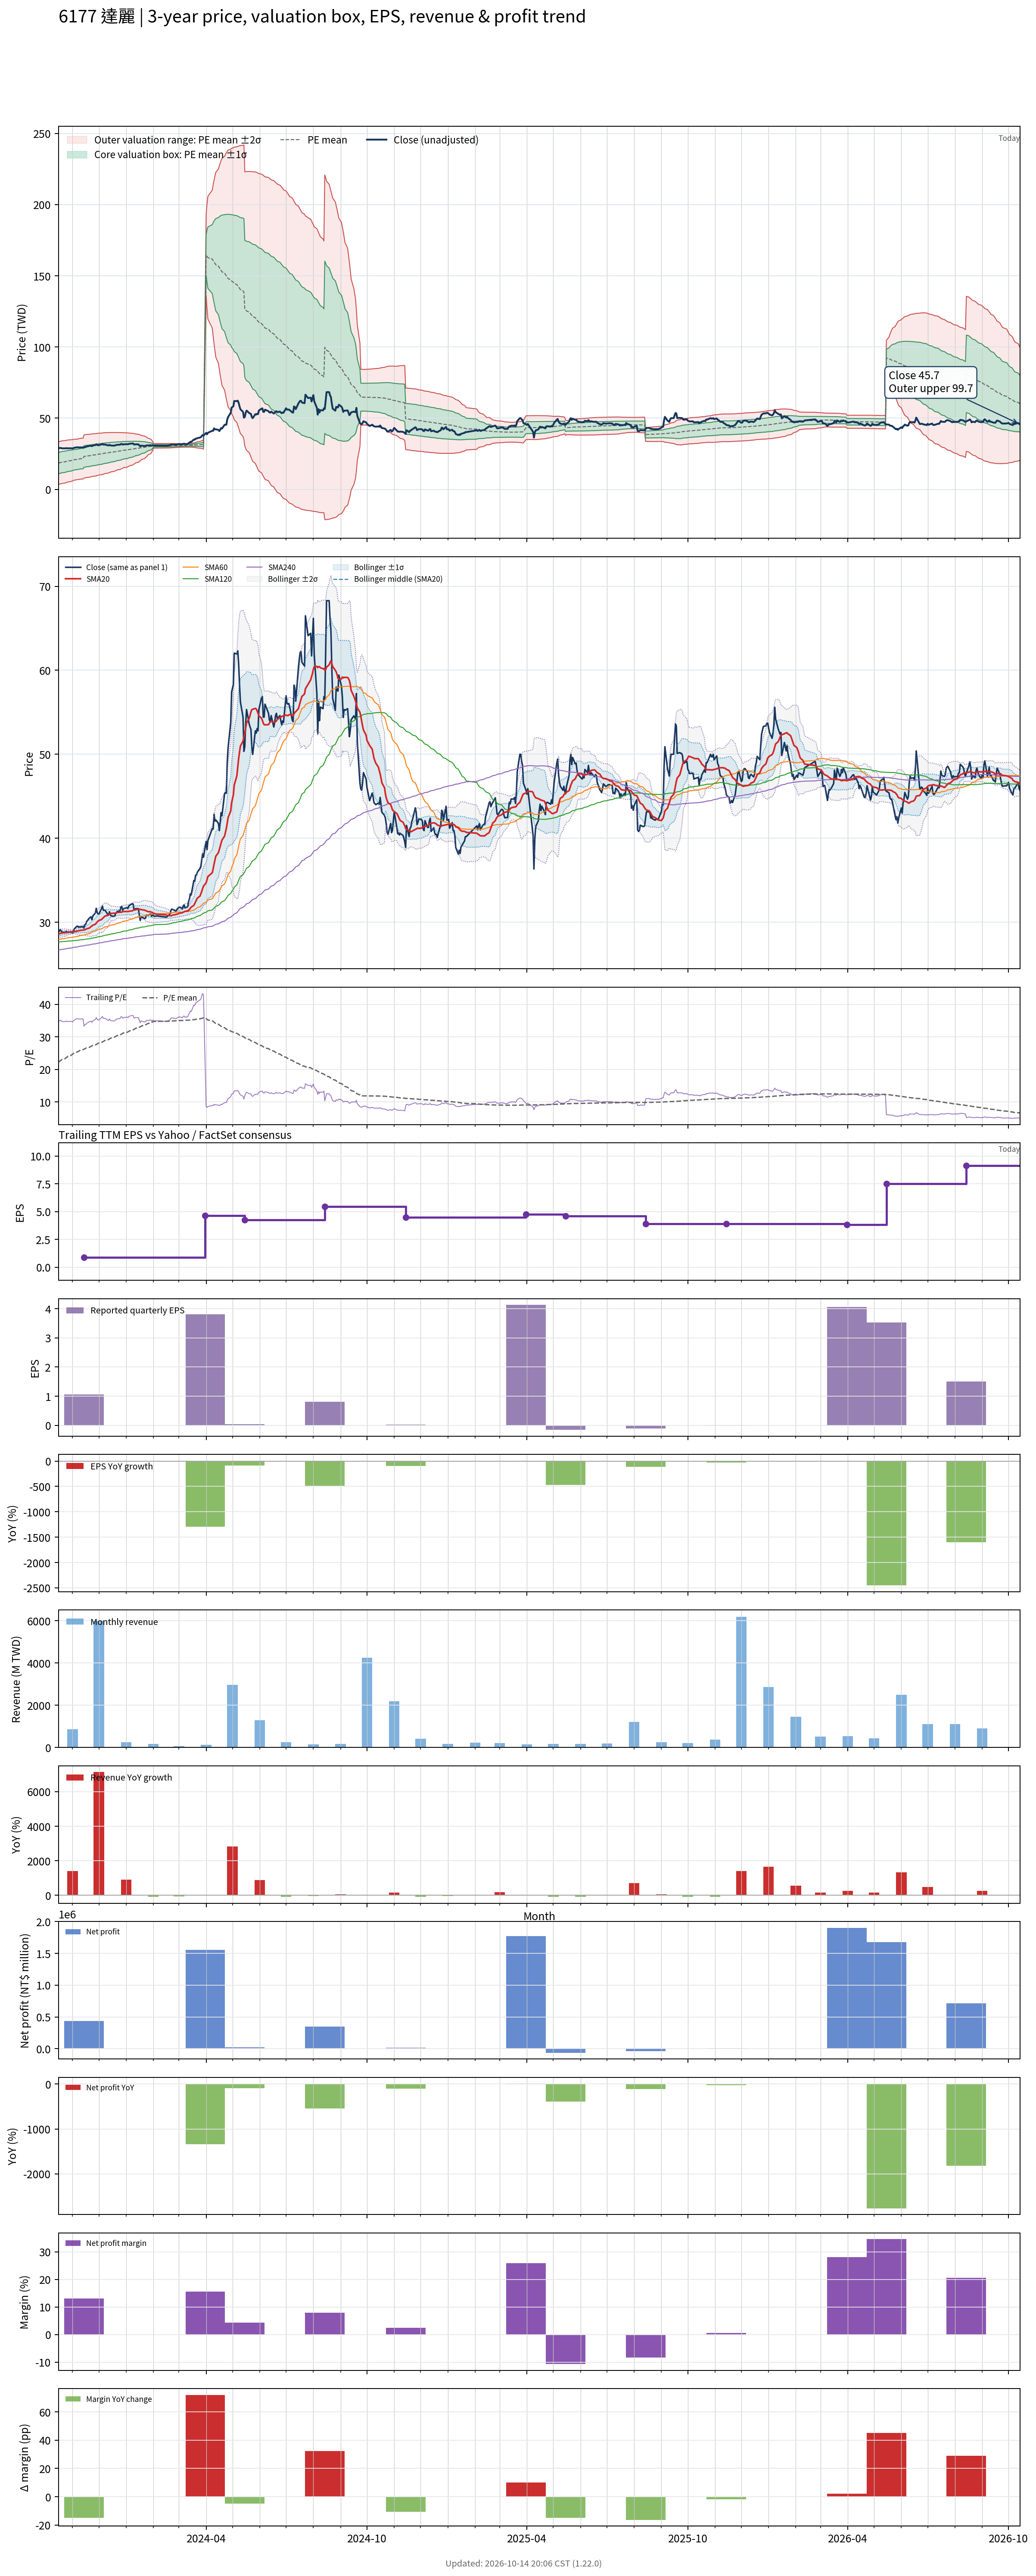

Source data for this figure (header and first rows):
# chart-version: skill-stock-dynamic-val…
date, close, available_date, period_end, eps, ttm_eps, pe, pe_mean, pe_std, price_m2, price_m1, price_mean, price_p1, price_p2, forward_eps, forward_pe, forward_pe_mean, forward_pe_std, forward_price_m2, forward_price_m1, forward_price_mean, forward_price_p1, forward_price_p2, sma20
2023-10-16, 28.89, 2023-08-14, 2023-06-30, -0.21, 0.8293, 34.84, 22.23, 9.018, 3.476, 10.95, 18.43, 25.91, 33.39, , , , , , , , , , 28.6
2023-10-17, 28.93, 2023-08-14, 2023-06-30, -0.21, 0.8293, 34.89, 22.43, 9.022, 3.639, 11.12, 18.6, 26.08, 33.57, , , , , , , , , , 28.63
2023-10-18, 29.12, 2023-08-14, 2023-06-30, -0.21, 0.8293, 35.11, 22.64, 9.026, 3.804, 11.29, 18.77, 26.26, 33.74, , , , , , , , , , 28.67
2023-10-19, 28.98, 2023-08-14, 2023-06-30, -0.21, 0.8293, 34.95, 22.85, 9.022, 3.982, 11.46, 18.95, 26.43, 33.91, , , , , , , , , , 28.7
2023-10-20, 28.8, 2023-08-14, 2023-06-30, -0.21, 0.8293, 34.73, 23.05, 9.011, 4.169, 11.64, 19.11, 26.59, 34.06, , , , , , , , , , 28.73
2023-10-23, 28.8, 2023-08-14, 2023-06-30, -0.21, 0.8293, 34.73, 23.25, 8.996, 4.364, 11.82, 19.28, 26.74, 34.2, , , , , , , , , , 28.74
2023-10-24, 28.75, 2023-08-14, 2023-06-30, -0.21, 0.8293, 34.67, 23.46, 8.975, 4.567, 12.01, 19.45, 26.9, 34.34, , , , , , , , , , 28.76
2023-10-25, 28.93, 2023-08-14, 2023-06-30, -0.21, 0.8293, 34.89, 23.66, 8.951, 4.777, 12.2, 19.62, 27.05, 34.47, , , , , , , , , , 28.78
2023-10-26, 28.8, 2023-08-14, 2023-06-30, -0.21, 0.8293, 34.73, 23.87, 8.921, 4.997, 12.39, 19.79, 27.19, 34.59, , , , , , , , , , 28.8
2023-10-27, 28.8, 2023-08-14, 2023-06-30, -0.21, 0.8293, 34.73, 24.07, 8.886, 5.224, 12.59, 19.96, 27.33, 34.7, , , , , , , , , , 28.82
2023-10-30, 28.84, 2023-08-14, 2023-06-30, -0.21, 0.8293, 34.78, 24.28, 8.849, 5.455, 12.79, 20.13, 27.47, 34.81, , , , , , , , , , 28.84
2023-10-31, 28.8, 2023-08-14, 2023-06-30, -0.21, 0.8293, 34.73, 24.48, 8.806, 5.695, 13, 20.3, 27.6, 34.91, , , , , , , , , , 28.86
2023-11-01, 28.71, 2023-08-14, 2023-06-30, -0.21, 0.8293, 34.62, 24.68, 8.756, 5.945, 13.21, 20.47, 27.73, 34.99, , , , , , , , , , 28.86
2023-11-02, 28.93, 2023-08-14, 2023-06-30, -0.21, 0.8293, 34.89, 24.89, 8.705, 6.201, 13.42, 20.64, 27.86, 35.08, , , , , , , , , , 28.87
2023-11-03, 29.21, 2023-08-14, 2023-06-30, -0.21, 0.8293, 35.22, 25.1, 8.649, 6.466, 13.64, 20.81, 27.98, 35.16, , , , , , , , , , 28.89
2023-11-06, 29.52, 2023-08-14, 2023-06-30, -0.21, 0.8293, 35.6, 25.31, 8.592, 6.736, 13.86, 20.99, 28.11, 35.24, , , , , , , , , , 28.93
2023-11-07, 29.52, 2023-08-14, 2023-06-30, -0.21, 0.8293, 35.6, 25.46, 8.609, 6.836, 13.98, 21.11, 28.25, 35.39, , , , , , , , , , 28.95
2023-11-08, 29.39, 2023-08-14, 2023-06-30, -0.21, 0.8293, 35.44, 25.61, 8.623, 6.94, 14.09, 21.24, 28.39, 35.54, , , , , , , , , , 28.98
2023-11-09, 29.48, 2023-08-14, 2023-06-30, -0.21, 0.8293, 35.55, 25.77, 8.634, 7.049, 14.21, 21.37, 28.53, 35.69, , , , , , , , , , 29.01
2023-11-10, 29.43, 2023-08-14, 2023-06-30, -0.21, 0.8293, 35.49, 25.92, 8.642, 7.164, 14.33, 21.5, 28.66, 35.83, , , , , , , , , , 29.03
2023-11-13, 29.48, 2023-08-14, 2023-06-30, -0.21, 0.8293, 35.55, 26.08, 8.647, 7.283, 14.45, 21.62, 28.79, 35.97, , , , , , , , , , 29.06
2023-11-14, 29.3, 2023-11-14, 2023-09-30, 1.06, 0.8798, 33.3, 26.21, 8.632, 7.873, 15.47, 23.06, 30.66, 38.25, , , , , , , , , , 29.08
2023-11-15, 29.71, 2023-11-14, 2023-09-30, 1.06, 0.8798, 33.76, 26.35, 8.618, 8.019, 15.6, 23.18, 30.77, 38.35, , , , , , , , , , 29.11
2023-11-16, 29.75, 2023-11-14, 2023-09-30, 1.06, 0.8798, 33.81, 26.49, 8.601, 8.171, 15.74, 23.31, 30.87, 38.44, , , , , , , , , , 29.15
2023-11-17, 30.07, 2023-11-14, 2023-09-30, 1.06, 0.8798, 34.18, 26.63, 8.585, 8.325, 15.88, 23.43, 30.99, 38.54, , , , , , , , , , 29.21
2023-11-20, 30.48, 2023-11-14, 2023-09-30, 1.06, 0.8798, 34.64, 26.78, 8.57, 8.482, 16.02, 23.56, 31.1, 38.64, , , , , , , , , , 29.29
2023-11-21, 30.57, 2023-11-14, 2023-09-30, 1.06, 0.8798, 34.74, 26.93, 8.553, 8.642, 16.17, 23.69, 31.22, 38.74, , , , , , , , , , 29.39
2023-11-22, 30.66, 2023-11-14, 2023-09-30, 1.06, 0.8798, 34.85, 27.08, 8.534, 8.805, 16.31, 23.82, 31.33, 38.84, , , , , , , , , , 29.47
2023-11-23, 30.29, 2023-11-14, 2023-09-30, 1.06, 0.8798, 34.43, 27.22, 8.51, 8.976, 16.46, 23.95, 31.44, 38.92, , , , , , , , , , 29.55
2023-11-24, 30.7, 2023-11-14, 2023-09-30, 1.06, 0.8798, 34.9, 27.37, 8.488, 9.143, 16.61, 24.08, 31.55, 39.02, , , , , , , , , , 29.64
2023-11-27, 31.11, 2023-11-14, 2023-09-30, 1.06, 0.8798, 35.36, 27.52, 8.466, 9.316, 16.76, 24.21, 31.66, 39.11, , , , , , , , , , 29.76
2023-11-28, 31.66, 2023-11-14, 2023-09-30, 1.06, 0.8798, 35.98, 27.68, 8.446, 9.491, 16.92, 24.35, 31.78, 39.21, , , , , , , , , , 29.9
2023-11-29, 31.16, 2023-11-14, 2023-09-30, 1.06, 0.8798, 35.41, 27.83, 8.418, 9.674, 17.08, 24.49, 31.89, 39.3, , , , , , , , , , 30.02
2023-11-30, 30.98, 2023-11-14, 2023-09-30, 1.06, 0.8798, 35.21, 27.98, 8.386, 9.864, 17.24, 24.62, 32, 39.38, , , , , , , , , , 30.12
2023-12-01, 30.98, 2023-11-14, 2023-09-30, 1.06, 0.8798, 35.21, 28.13, 8.351, 10.06, 17.41, 24.75, 32.1, 39.45, , , , , , , , , , 30.21
2023-12-04, 31.61, 2023-11-14, 2023-09-30, 1.06, 0.8798, 35.93, 28.29, 8.318, 10.25, 17.57, 24.89, 32.21, 39.53, , , , , , , , , , 30.32
2023-12-05, 31.93, 2023-11-14, 2023-09-30, 1.06, 0.8798, 36.29, 28.45, 8.284, 10.46, 17.74, 25.03, 32.32, 39.61, , , , , , , , , , 30.44
2023-12-06, 31.43, 2023-11-14, 2023-09-30, 1.06, 0.8798, 35.72, 28.61, 8.243, 10.66, 17.92, 25.17, 32.42, 39.67, , , , , , , , , , 30.54
2023-12-07, 31.43, 2023-11-14, 2023-09-30, 1.06, 0.8798, 35.72, 28.76, 8.2, 10.88, 18.09, 25.31, 32.52, 39.74, , , , , , , , , , 30.63
2023-12-08, 31.43, 2023-11-14, 2023-09-30, 1.06, 0.8798, 35.72, 28.92, 8.153, 11.1, 18.27, 25.44, 32.62, 39.79, , , , , , , , , , 30.73
2023-12-11, 30.93, 2023-11-14, 2023-09-30, 1.06, 0.8798, 35.15, 29.07, 8.098, 11.33, 18.45, 25.58, 32.7, 39.83, , , , , , , , , , 30.81
2023-12-12, 30.84, 2023-11-14, 2023-09-30, 1.06, 0.8798, 35.05, 29.22, 8.039, 11.56, 18.64, 25.71, 32.78, 39.85, , , , , , , , , , 30.88
2023-12-13, 31.25, 2023-11-14, 2023-09-30, 1.06, 0.8798, 35.52, 29.37, 7.98, 11.8, 18.82, 25.84, 32.87, 39.89, , , , , , , , , , 30.96
2023-12-14, 30.88, 2023-11-14, 2023-09-30, 1.06, 0.8798, 35.1, 29.53, 7.916, 12.05, 19.01, 25.98, 32.94, 39.91, , , , , , , , , , 31.02
2023-12-15, 30.75, 2023-11-14, 2023-09-30, 1.06, 0.8798, 34.95, 29.67, 7.848, 12.3, 19.2, 26.11, 33.01, 39.92, , , , , , , , , , 31.05
2023-12-18, 30.7, 2023-11-14, 2023-09-30, 1.06, 0.8798, 34.9, 29.82, 7.776, 12.56, 19.4, 26.24, 33.08, 39.92, , , , , , , , , , 31.06
2023-12-19, 30.75, 2023-11-14, 2023-09-30, 1.06, 0.8798, 34.95, 29.97, 7.7, 12.82, 19.6, 26.37, 33.14, 39.92, , , , , , , , , , 31.07
2023-12-20, 31.02, 2023-11-14, 2023-09-30, 1.06, 0.8798, 35.26, 30.12, 7.621, 13.09, 19.8, 26.5, 33.21, 39.91, , , , , , , , , , 31.09
2023-12-21, 31.16, 2023-11-14, 2023-09-30, 1.06, 0.8798, 35.41, 30.28, 7.541, 13.37, 20, 26.64, 33.27, 39.91, , , , , , , , , , 31.13
2023-12-22, 31.29, 2023-11-14, 2023-09-30, 1.06, 0.8798, 35.57, 30.43, 7.457, 13.65, 20.21, 26.77, 33.33, 39.89, , , , , , , , , , 31.16
2023-12-25, 31.34, 2023-11-14, 2023-09-30, 1.06, 0.8798, 35.62, 30.59, 7.368, 13.94, 20.43, 26.91, 33.39, 39.88, , , , , , , , , , 31.17
2023-12-26, 31.79, 2023-11-14, 2023-09-30, 1.06, 0.8798, 36.13, 30.75, 7.278, 14.24, 20.65, 27.05, 33.45, 39.86, , , , , , , , , , 31.18
2023-12-27, 31.88, 2023-11-14, 2023-09-30, 1.06, 0.8798, 36.24, 30.91, 7.185, 14.55, 20.87, 27.19, 33.51, 39.83, , , , , , , , , , 31.22
2023-12-28, 31.43, 2023-11-14, 2023-09-30, 1.06, 0.8798, 35.72, 31.06, 7.082, 14.87, 21.1, 27.33, 33.56, 39.79, , , , , , , , , , 31.24
2023-12-29, 31.61, 2023-11-14, 2023-09-30, 1.06, 0.8798, 35.93, 31.22, 6.975, 15.19, 21.33, 27.47, 33.6, 39.74, , , , , , , , , , 31.27
2024-01-02, 31.75, 2023-11-14, 2023-09-30, 1.06, 0.8798, 36.08, 31.38, 6.864, 15.53, 21.57, 27.61, 33.65, 39.69, , , , , , , , , , 31.28
2024-01-03, 31.61, 2023-11-14, 2023-09-30, 1.06, 0.8798, 35.93, 31.54, 6.747, 15.88, 21.81, 27.75, 33.68, 39.62, , , , , , , , , , 31.26
2024-01-04, 31.93, 2023-11-14, 2023-09-30, 1.06, 0.8798, 36.29, 31.7, 6.626, 16.23, 22.06, 27.89, 33.72, 39.55, , , , , , , , , , 31.29
2024-01-05, 32.02, 2023-11-14, 2023-09-30, 1.06, 0.8798, 36.39, 31.86, 6.5, 16.59, 22.31, 28.03, 33.75, 39.47, , , , , , , , , , 31.32
... 669 more rows
